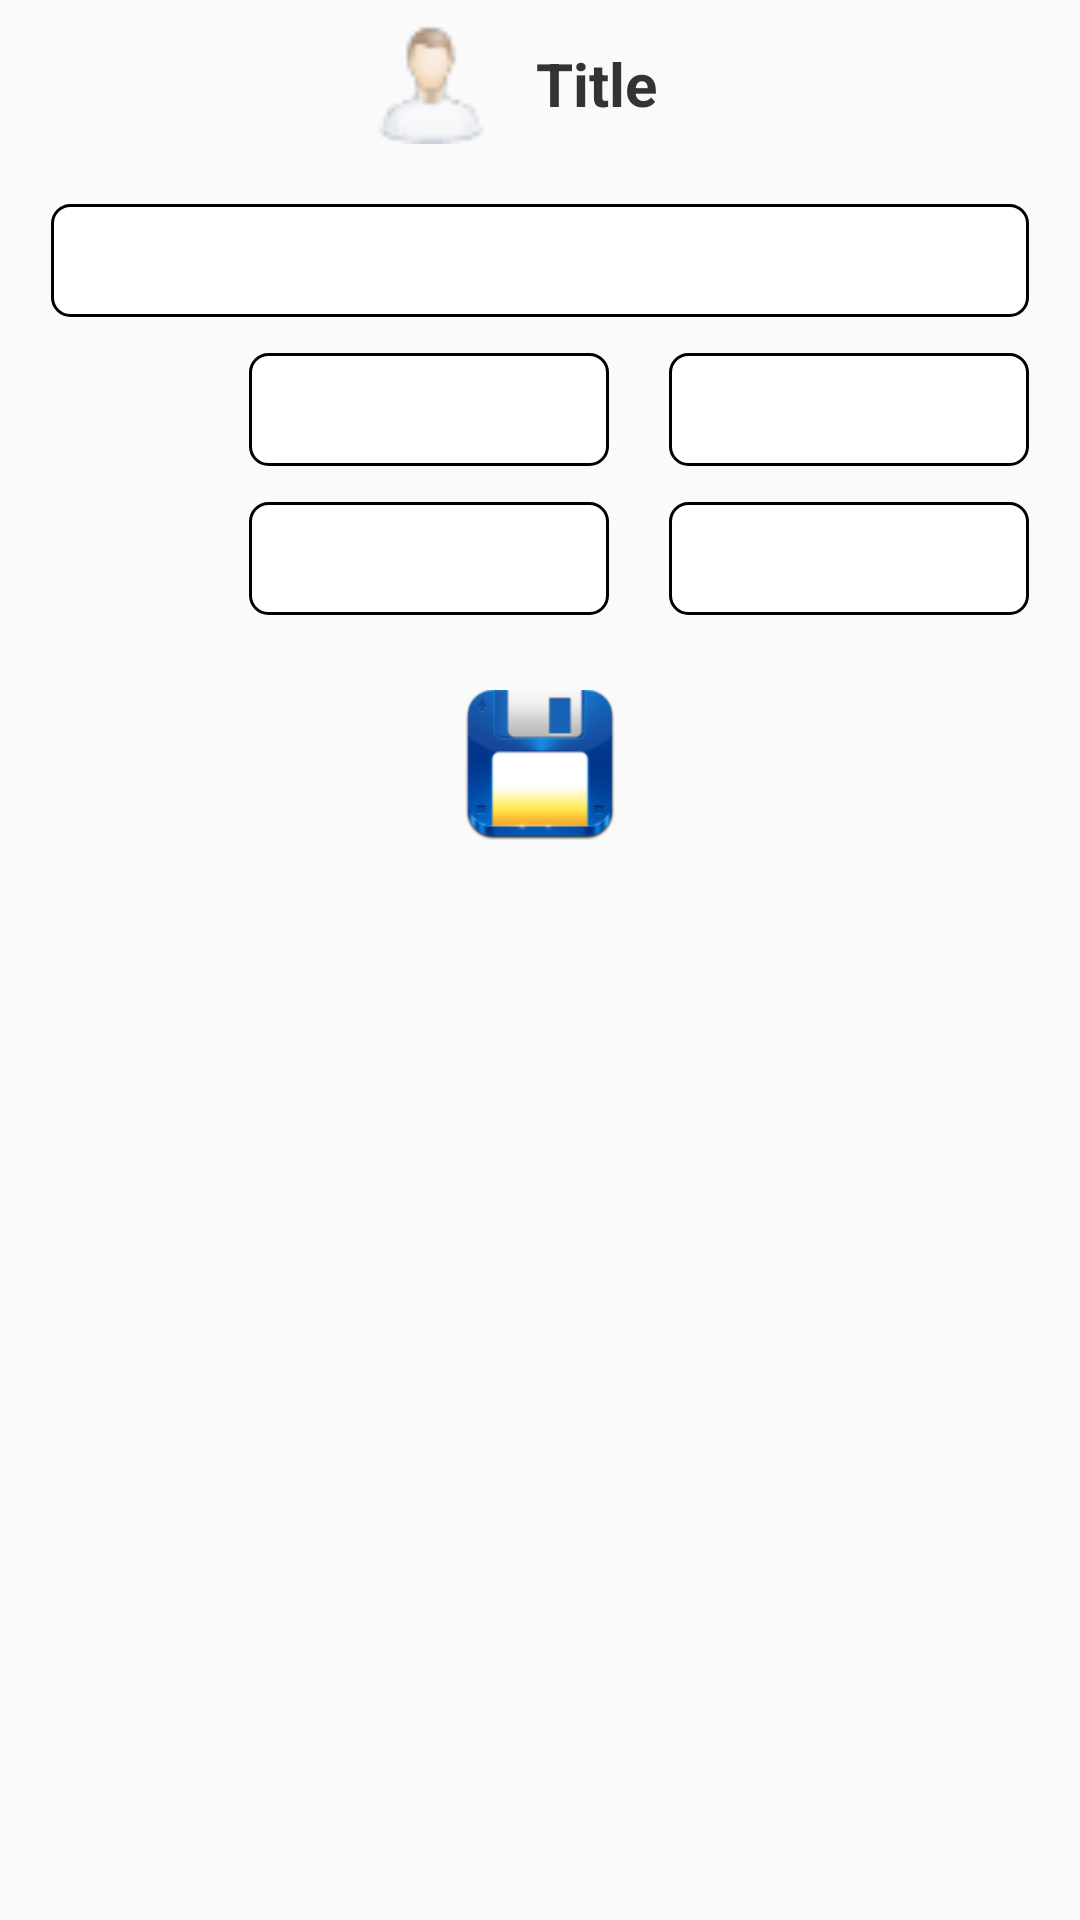

Write the Android layout XML for this screen, with the resource values it uses.
<!-- AndroidManifest.xml: application theme AppTheme -->
<!-- res/layout/custom_add_dialog.xml -->
<?xml version="1.0" encoding="utf-8"?>
<LinearLayout
    xmlns:android="http://schemas.android.com/apk/res/android"
    android:layout_width="match_parent"
    android:orientation="vertical"
    android:paddingLeft="12dp"
    android:paddingRight="12dp"
    android:paddingBottom="6dp"
    android:layout_height="match_parent">

    <ImageView
        android:id="@+id/iv_close"
        android:layout_width="match_parent"
        android:layout_height="wrap_content"
        android:layout_gravity="right"
        android:scaleType="fitEnd"
        android:layout_marginRight="12dp"
        android:layout_marginTop="8dp"
        android:src="@drawable/ic_close_grey_600_24dp"/>

    <LinearLayout
        android:layout_width="match_parent"
        android:orientation="horizontal"
        android:gravity="center"
        android:layout_marginBottom="12dp"
        android:layout_marginRight="12dp"
        android:layout_height="wrap_content">

        <ImageView
            android:id="@+id/iv_icon"
            android:layout_width="40dp"
            android:layout_marginRight="10dp"
            android:layout_height="40dp"
            android:src="@drawable/client_nav"/>

        <TextView
            android:id="@+id/tv_title"
            android:text="Title"
            android:textColor="#333"
            android:textSize="20dp"
            android:textStyle="bold"
            android:layout_margin="5dp"
            android:layout_width="wrap_content"
            android:layout_height="wrap_content"/>
    </LinearLayout>

    <EditText
        android:id="@+id/etNote"
        android:layout_width="match_parent"
        android:layout_height="wrap_content"
        android:layout_centerVertical="true"
        android:layout_marginLeft="5dp"
        android:layout_marginTop="8dp"
        android:layout_marginRight="5dp"
        android:layout_marginBottom="12dp"
        android:layout_toRightOf="@+id/nametext"
        android:background="@drawable/background_edittext"
        android:padding="10dp"
        android:textSize="13dp" />

    <LinearLayout
        android:layout_width="match_parent"
        android:orientation="horizontal"
        android:gravity="center"
        android:weightSum="5"
        android:layout_height="wrap_content">

        <TextView
            android:id="@+id/tvRow_1"
            android:layout_width="0dp"
            android:layout_weight="1"
            android:layout_height="wrap_content"
            android:layout_centerVertical="true"
            android:layout_marginLeft="6dp"
            android:text=""
            android:textColor="#333"
            android:textSize="12dp"
            android:textStyle="bold" />


        <EditText
            android:id="@+id/etDateRow_1"
            android:layout_width="0dp"
            android:layout_height="wrap_content"
            android:layout_centerVertical="true"
            android:layout_marginLeft="5dp"
            android:layout_marginRight="5dp"
            android:layout_toRightOf="@+id/nametext"
            android:layout_weight="2"
            android:background="@drawable/background_edittext"
            android:inputType="number"
            android:padding="10dp"
            android:cursorVisible="false"
            android:focusable="false"
            android:focusableInTouchMode="false"
            android:gravity="center"
            android:textSize="13dp" />

        <EditText
            android:id="@+id/etTimeRow_1"
            android:layout_width="0dp"
            android:layout_weight="2"
            android:layout_height="wrap_content"
            android:layout_centerVertical="true"
            android:layout_marginLeft="15dp"
            android:layout_marginRight="5dp"
            android:layout_toRightOf="@+id/nametext"
            android:background="@drawable/background_edittext"
            android:inputType="number"
            android:cursorVisible="false"
            android:focusable="false"
            android:focusableInTouchMode="false"
            android:gravity="center"
            android:padding="10dp"
            android:textSize="13dp" />
    </LinearLayout>

    <LinearLayout
        android:layout_width="match_parent"
        android:orientation="horizontal"
        android:gravity="center"
        android:weightSum="5"
        android:layout_marginTop="12dp"
        android:layout_height="wrap_content">

        <TextView
            android:id="@+id/tvRow_2"
            android:layout_width="0dp"
            android:layout_weight="1"
            android:layout_height="wrap_content"
            android:layout_centerVertical="true"
            android:layout_marginLeft="6dp"
            android:text=""
            android:textColor="#333"
            android:textSize="12dp"
            android:textStyle="bold" />

        <EditText
            android:id="@+id/etDateRow_2"
            android:layout_width="0dp"
            android:layout_weight="2"
            android:layout_height="wrap_content"
            android:layout_centerVertical="true"
            android:layout_marginLeft="5dp"
            android:layout_marginRight="5dp"
            android:layout_toRightOf="@+id/nametext"
            android:background="@drawable/background_edittext"
            android:inputType="number"
            android:padding="10dp"
            android:cursorVisible="false"
            android:focusable="false"
            android:focusableInTouchMode="false"
            android:gravity="center"
            android:textSize="13dp" />


        <EditText
            android:id="@+id/etTimeRow_2"
            android:layout_width="0dp"
            android:layout_height="wrap_content"
            android:layout_centerVertical="true"
            android:layout_marginLeft="15dp"
            android:layout_marginRight="5dp"
            android:layout_toRightOf="@+id/nametext"
            android:layout_weight="2"
            android:background="@drawable/background_edittext"
            android:inputType="number"
            android:padding="10dp"
            android:cursorVisible="false"
            android:focusable="false"
            android:focusableInTouchMode="false"
            android:gravity="center"
            android:textSize="13dp" />
    </LinearLayout>

    <ImageView
        android:id="@+id/ivAdd"
        android:layout_width="50dp"
        android:layout_height="50dp"
        android:layout_gravity="center_horizontal"
        android:layout_marginTop="25dp"
        android:layout_marginBottom="15dp"
        android:src="@drawable/save" />

</LinearLayout>
<!-- resources referenced by this layout -->
<resources>
  <!-- drawable background_edittext (drawable) -->
  <?xml version="1.0" encoding="utf-8"?>
  <shape xmlns:android="http://schemas.android.com/apk/res/android"
      android:shape="rectangle">
      <corners android:radius="6dp"/>
      <solid android:color="#ffffff"></solid>
  
      <stroke
          android:width="1dp"
          android:color="@android:color/black">
      </stroke>
  
  </shape>
  <!-- drawable client_nav: png bitmap (drawable, 1503 bytes) -->
  <!-- drawable save: png bitmap (drawable, 8430 bytes) -->
  <style name="AppTheme" parent="Theme.AppCompat.Light.NoActionBar">
          
          <item name="colorPrimary">@color/backgroundColorlight</item>
          <item name="colorPrimaryDark">@color/backgroundColor</item>
          <item name="colorAccent">@color/colorAccent</item>
      </style>
  <color name="backgroundColorlight">#F37207</color>
  <color name="backgroundColor">#DA7119</color>
  <color name="colorAccent">#D81B60</color>
</resources>
